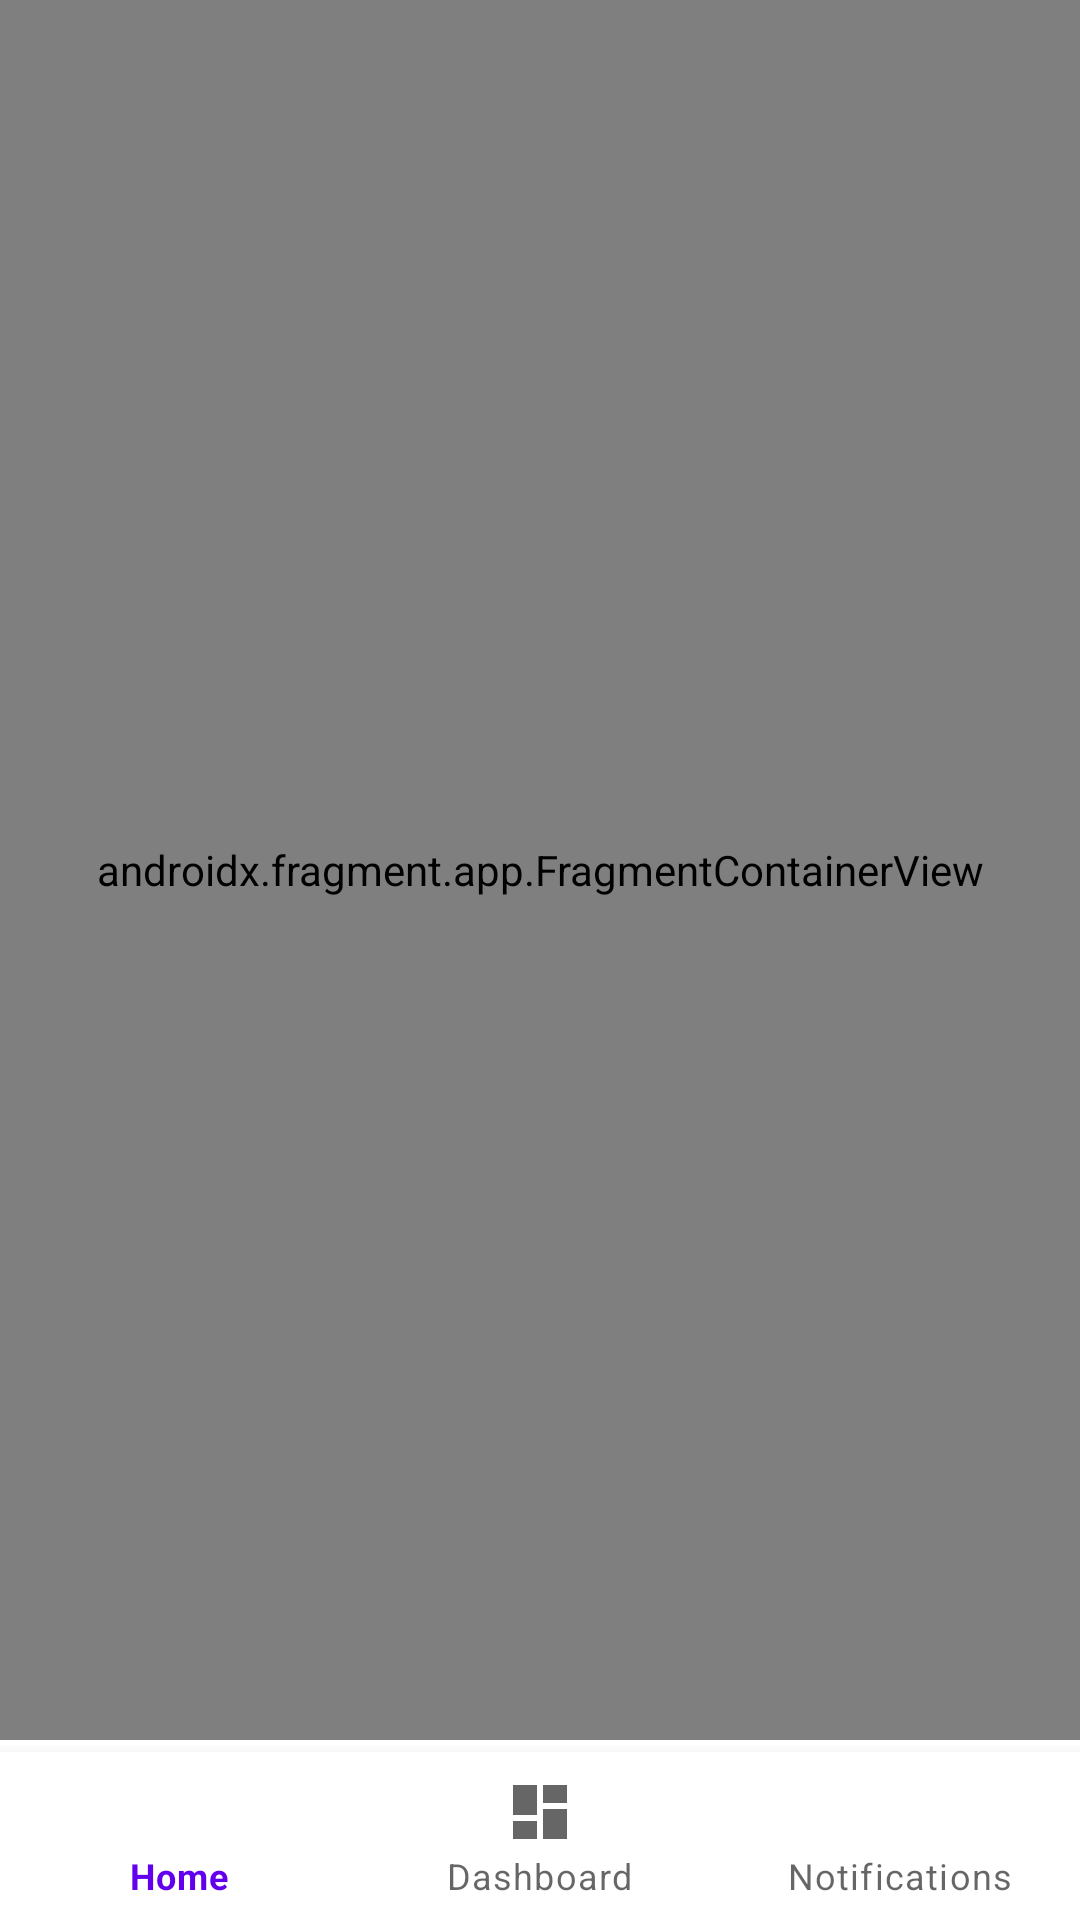

Write the Android layout XML for this screen, with the resource values it uses.
<!-- AndroidManifest.xml: application theme Theme.Dailym -->
<!-- res/layout/activity_main.xml -->
<?xml version="1.0" encoding="utf-8"?>
<androidx.constraintlayout.widget.ConstraintLayout xmlns:android="http://schemas.android.com/apk/res/android"
    xmlns:app="http://schemas.android.com/apk/res-auto"
    xmlns:tools="http://schemas.android.com/tools"
    android:id="@+id/container"
    android:layout_width="match_parent"
    android:layout_height="match_parent"
    >

    <com.google.android.material.bottomnavigation.BottomNavigationView
        android:id="@+id/nav_view"
        android:layout_width="0dp"
        android:layout_height="wrap_content"
        android:layout_marginStart="0dp"
        android:layout_marginEnd="0dp"
        android:background="?android:attr/windowBackground"
        app:layout_constraintBottom_toBottomOf="parent"
        app:layout_constraintLeft_toLeftOf="parent"
        app:layout_constraintRight_toRightOf="parent"
        app:menu="@menu/bottom_nav_menu" />

    <androidx.fragment.app.FragmentContainerView
        android:id="@+id/nav_host_fragment"
        android:name="androidx.navigation.fragment.NavHostFragment"
        android:layout_width="match_parent"
        android:layout_height="match_parent"
        app:defaultNavHost="true"
        app:layout_constraintBottom_toTopOf="@id/nav_view"
        app:layout_constraintLeft_toLeftOf="parent"
        app:layout_constraintRight_toRightOf="parent"
        app:layout_constraintTop_toTopOf="parent"
        android:layout_marginBottom="60dp"
        app:navGraph="@navigation/mobile_navigation" />

</androidx.constraintlayout.widget.ConstraintLayout>
<!-- resources referenced by this layout -->
<resources>
  <style name="Theme.Dailym" parent="Theme.MaterialComponents.DayNight.NoActionBar">
          
          <item name="colorPrimary">@color/purple_500</item>
          <item name="colorPrimaryVariant">@color/purple_700</item>
          <item name="colorOnPrimary">@color/white</item>
          
          <item name="colorSecondary">@color/teal_200</item>
          <item name="colorSecondaryVariant">@color/teal_700</item>
          <item name="colorOnSecondary">@color/darkBlack</item>
          
          <item name="android:statusBarColor" tools:targetApi="l">?attr/colorPrimaryVariant</item>
          
  
      </style>
  <color name="purple_500">#FF6200EE</color>
  <color name="purple_700">#FF3700B3</color>
  <color name="white">#FFFFFFFF</color>
  <color name="teal_200">#FF03DAC5</color>
  <color name="teal_700">#FF018786</color>
  <color name="darkBlack">#10141c</color>
</resources>
